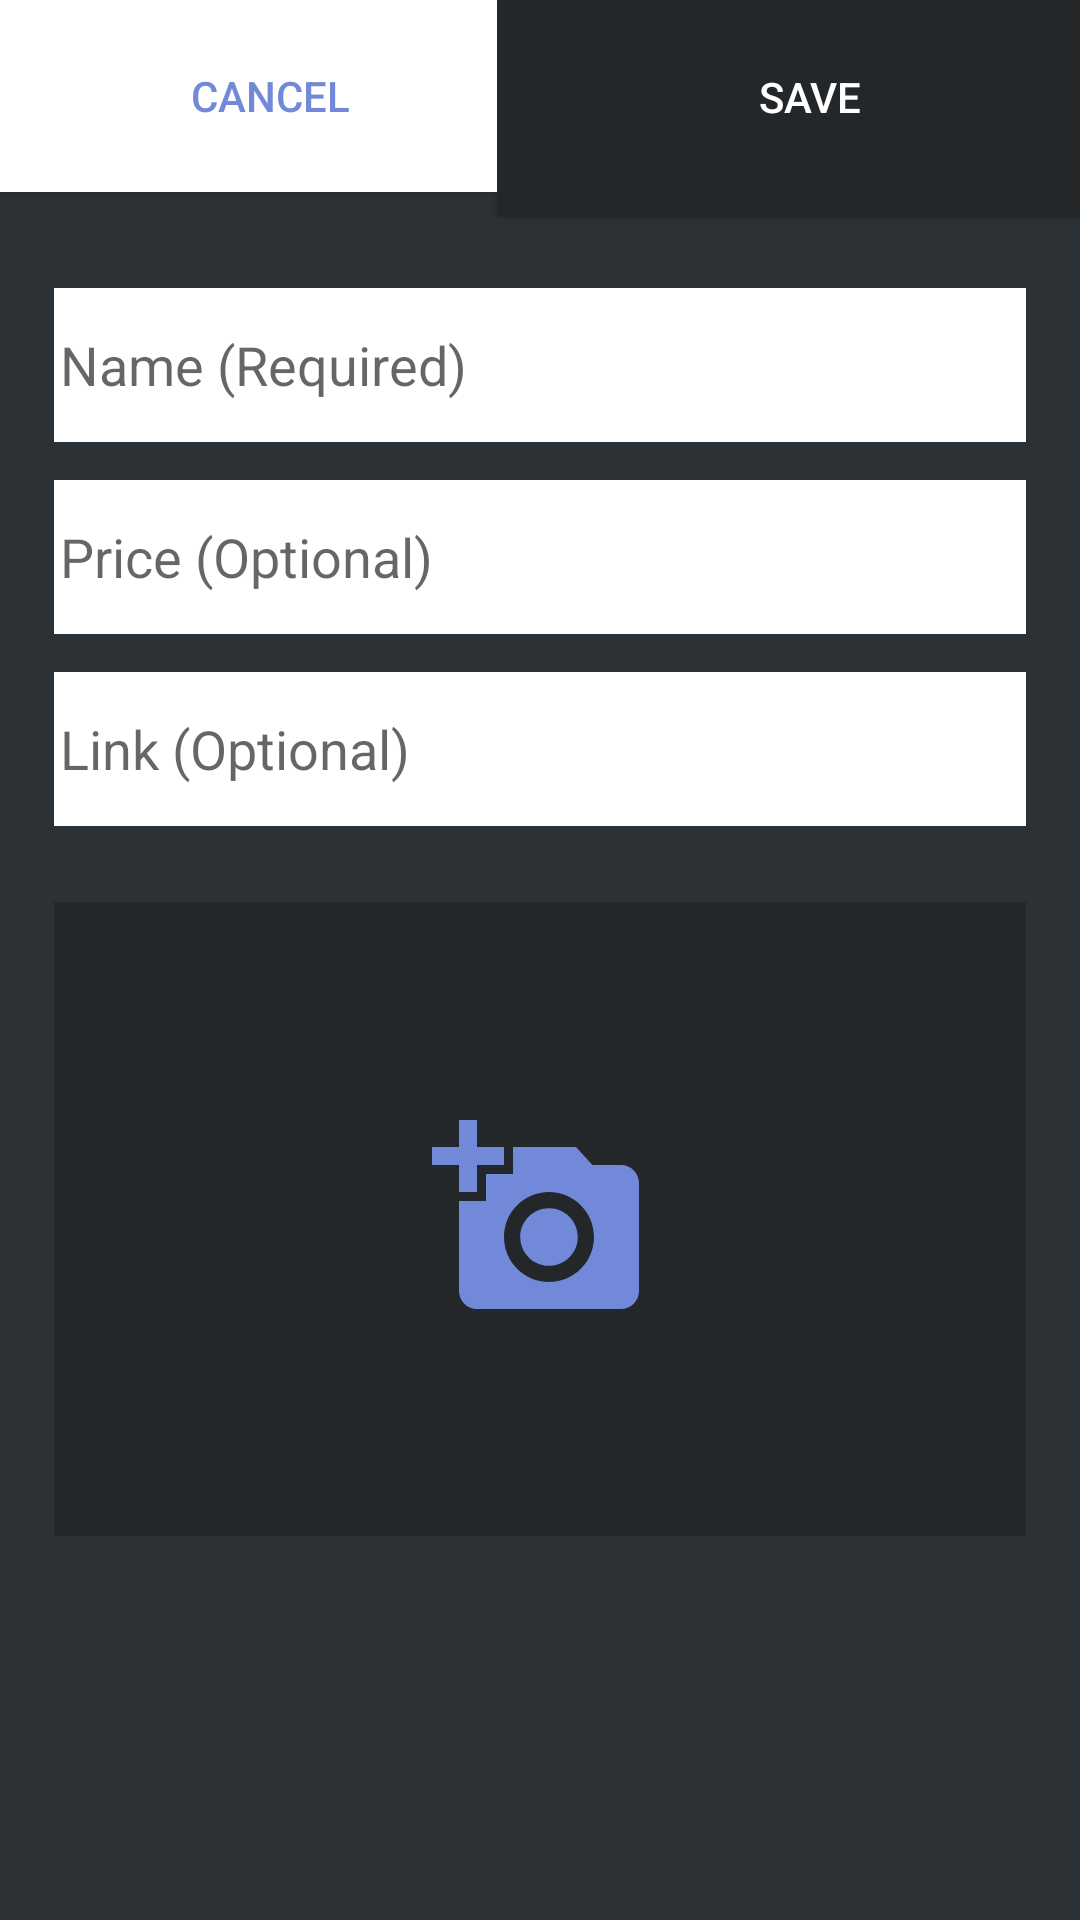

Here is an Android app screen rendered from its layout file. Give the layout XML and the strings, colors and styles it references.
<!-- AndroidManifest.xml: application theme Theme.AppCompat.Light.NoActionBar.FullScreen -->
<!-- res/layout/add_item.xml -->
<?xml version="1.0" encoding="utf-8"?>
<androidx.constraintlayout.widget.ConstraintLayout xmlns:android="http://schemas.android.com/apk/res/android"
    android:layout_width="match_parent"
    android:layout_height="match_parent"
    android:clickable="true"
    xmlns:app="http://schemas.android.com/apk/res-auto"
    android:background="@color/white">

        <androidx.constraintlayout.widget.ConstraintLayout
            android:layout_width="match_parent"
            android:layout_height="match_parent">

            <Button
                android:id="@+id/cancel"
                android:text="Cancel"
                android:layout_width="0dp"
                android:layout_height="0dp"
                android:textColor="@color/blue"
                android:background="@android:color/white"
                app:layout_constraintStart_toStartOf="parent"
                app:layout_constraintEnd_toEndOf="@id/split"
                app:layout_constraintTop_toTopOf="parent"
                app:layout_constraintBottom_toTopOf="@id/textViewTop"/>

            <Button
                android:id="@+id/save"
                android:layout_width="209dp"
                android:layout_height="80dp"
                android:background="@color/dark"
                android:text="save"
                android:textColor="@android:color/white"
                app:layout_constraintBottom_toTopOf="@id/textViewTop"
                app:layout_constraintEnd_toEndOf="parent"
                app:layout_constraintStart_toStartOf="@id/split"
                app:layout_constraintTop_toTopOf="parent" />


            

            <com.google.android.material.textfield.TextInputEditText
                android:id="@+id/giftname"
                android:layout_width="0dp"
                android:layout_height="0dp"
                android:maxLength="30"
                android:background="@android:color/white"
                android:hint="Name (Required) "
                android:inputType="textPersonName"
                android:maxLines="1"
                android:paddingLeft="2sp"
                app:layout_constraintBottom_toBottomOf="@id/firstEditTextBottom"
                app:layout_constraintEnd_toEndOf="@id/right"
                app:layout_constraintStart_toStartOf="@id/left"
                app:layout_constraintTop_toTopOf="@id/firstEditTextTop" />

            <com.google.android.material.textfield.TextInputEditText
                android:id="@+id/price"
                android:layout_width="0dp"
                android:layout_height="0dp"
                android:maxLength="9"
                android:background="@android:color/white"
                android:hint="Price (Optional)"
                android:inputType="numberDecimal"
                android:maxLines="1"
                android:paddingLeft="2sp"
                app:layout_constraintBottom_toBottomOf="@id/priceBottom"
                app:layout_constraintEnd_toEndOf="@id/right"
                app:layout_constraintStart_toStartOf="@id/left"
                app:layout_constraintTop_toTopOf="@id/priceTop" />

            <com.google.android.material.textfield.TextInputEditText
                android:id="@+id/link"
                android:layout_width="0dp"
                android:layout_height="0dp"
                android:paddingLeft="2sp"
                android:hint="Link (Optional)"
                android:maxLength="30"
                android:background="@android:color/white"
                android:inputType="textPersonName"
                android:maxLines="1"
                app:layout_constraintBottom_toBottomOf="@id/linkBottom"
                app:layout_constraintEnd_toEndOf="@id/right"
                app:layout_constraintStart_toStartOf="@id/left"
                app:layout_constraintTop_toTopOf="@id/linkTop" />


            <ImageView
                android:id="@+id/listimage"
                android:layout_width="0dp"
                android:layout_height="0dp"
                android:background="@color/dark"
                app:layout_constraintBottom_toBottomOf="@id/secondEditTextBottom"
                app:layout_constraintEnd_toEndOf="@id/right"
                app:layout_constraintStart_toStartOf="@id/left"
                app:layout_constraintTop_toTopOf="@id/secondEditTextTop" />

            <ImageView
                android:id="@+id/cameraIcon"
                android:layout_width="0dp"
                android:layout_height="0dp"
                android:src="@drawable/ic_add_a_photo_24px"
                app:layout_constraintBottom_toBottomOf="@id/secondEditTextBottom"
                app:layout_constraintDimensionRatio="1:1"
                app:layout_constraintEnd_toEndOf="@id/cameraRight"
                app:layout_constraintStart_toStartOf="@id/cameraLeft"
                app:layout_constraintTop_toTopOf="@id/secondEditTextTop" />


            <androidx.constraintlayout.widget.Guideline
                android:id="@+id/split"
                android:layout_width="0dp"
                android:layout_height="0dp"
                android:orientation="vertical"
                app:layout_constraintGuide_percent="0.50" />

            <androidx.constraintlayout.widget.Guideline
                android:id="@+id/left"
                android:layout_width="0dp"
                android:layout_height="0dp"
                android:orientation="vertical"
                app:layout_constraintGuide_percent="0.05" />

            <androidx.constraintlayout.widget.Guideline
                android:id="@+id/right"
                android:layout_width="0dp"
                android:layout_height="0dp"
                android:orientation="vertical"
                app:layout_constraintGuide_percent="0.95" />

            <androidx.constraintlayout.widget.Guideline
                android:id="@+id/cameraLeft"
                android:layout_width="0dp"
                android:layout_height="0dp"
                android:orientation="vertical"
                app:layout_constraintGuide_percent="0.40" />

            <androidx.constraintlayout.widget.Guideline
                android:id="@+id/cameraRight"
                android:layout_width="0dp"
                android:layout_height="0dp"
                android:orientation="vertical"
                app:layout_constraintGuide_percent="0.60" />

            <androidx.constraintlayout.widget.Guideline
                android:id="@+id/textViewTop"
                android:layout_width="0dp"
                android:layout_height="0dp"
                android:orientation="horizontal"
                app:layout_constraintGuide_percent="0.10" />

            <androidx.constraintlayout.widget.Guideline
                android:id="@+id/textViewBottom"
                android:layout_width="0dp"
                android:layout_height="0dp"
                android:orientation="horizontal"
                app:layout_constraintGuide_percent="0.20" />

            <androidx.constraintlayout.widget.Guideline
                android:id="@+id/firstEditTextTop"
                android:layout_width="0dp"
                android:layout_height="0dp"
                android:orientation="horizontal"
                app:layout_constraintGuide_percent="0.15" />

            <androidx.constraintlayout.widget.Guideline
                android:id="@+id/firstEditTextBottom"
                android:layout_width="0dp"
                android:layout_height="0dp"
                android:orientation="horizontal"
                app:layout_constraintGuide_percent="0.23" />

            <androidx.constraintlayout.widget.Guideline
                android:id="@+id/priceTop"
                android:layout_width="0dp"
                android:layout_height="0dp"
                android:orientation="horizontal"
                app:layout_constraintGuide_percent="0.25" />

            <androidx.constraintlayout.widget.Guideline
                android:id="@+id/priceBottom"
                android:layout_width="0dp"
                android:layout_height="0dp"
                android:orientation="horizontal"
                app:layout_constraintGuide_percent="0.33" />

            <androidx.constraintlayout.widget.Guideline
                android:id="@+id/linkTop"
                android:layout_width="0dp"
                android:layout_height="0dp"
                android:orientation="horizontal"
                app:layout_constraintGuide_percent="0.35" />

            <androidx.constraintlayout.widget.Guideline
                android:id="@+id/linkBottom"
                android:layout_width="0dp"
                android:layout_height="0dp"
                android:orientation="horizontal"
                app:layout_constraintGuide_percent="0.43" />

            <androidx.constraintlayout.widget.Guideline
                android:id="@+id/secondEditTextTop"
                android:layout_width="0dp"
                android:layout_height="0dp"
                android:orientation="horizontal"
                app:layout_constraintGuide_percent="0.47" />

            <androidx.constraintlayout.widget.Guideline
                android:id="@+id/secondEditTextBottom"
                android:layout_width="0dp"
                android:layout_height="0dp"
                android:orientation="horizontal"
                app:layout_constraintGuide_percent="0.80" />

        </androidx.constraintlayout.widget.ConstraintLayout>

</androidx.constraintlayout.widget.ConstraintLayout>
<!-- resources referenced by this layout -->
<resources>
  <color name="blue">#7289da</color>
  <color name="dark">#23272a</color>
  <color name="white">#2c3135</color>
  <!-- drawable ic_add_a_photo_24px (drawable) -->
  <vector xmlns:android="http://schemas.android.com/apk/res/android"
      android:width="24dp"
      android:height="24dp"
      android:viewportWidth="24"
      android:viewportHeight="24">
    <path
        android:fillColor="#7289da"
        android:pathData="M3,4V1h2v3h3v2H5v3H3V6H0V4H3zM6,10V7h3V4h7l1.83,2H21c1.1,0 2,0.9 2,2v12c0,1.1 -0.9,2 -2,2H5c-1.1,0 -2,-0.9 -2,-2V10H6zM13,19c2.76,0 5,-2.24 5,-5s-2.24,-5 -5,-5s-5,2.24 -5,5S10.24,19 13,19zM9.8,14c0,1.77 1.43,3.2 3.2,3.2s3.2,-1.43 3.2,-3.2s-1.43,-3.2 -3.2,-3.2S9.8,12.23 9.8,14z"/>
  </vector>
  <style name="Theme.AppCompat.Light.NoActionBar.FullScreen" parent="@style/Theme.AppCompat.Light.NoActionBar">
          <item name="colorPrimary">@color/blue</item>
          <item name="colorAccent">@color/blue</item>
          <item name="android:textColorSecondary">@color/black</item>
          <item name="android:windowNoTitle">true</item>
          <item name="android:windowActionBar">false</item>
          <item name="android:windowFullscreen">true</item>
          <item name="android:windowContentOverlay">@null</item>
      </style>
  <color name="black">#000000</color>
</resources>
